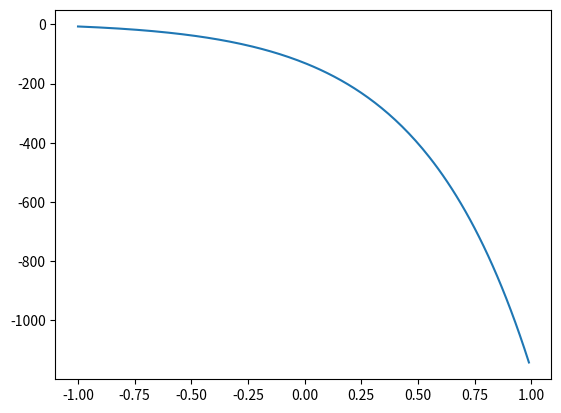

The script that saved this image:
import numpy as np
from scipy.integrate import odeint
import matplotlib.pyplot as plt

t = np.arange(-1, 1, 0.01)

def dif_func(m, t):
    y, x = m

    dx_dt = 3*x - 2*y + np.e**(3*t) / (np.e**t + 1)

    dy_dt = x - (np.e**(3*t)) / (np.e**t + 1)

    return dy_dt, dx_dt

x0 = 5
y0 = -7
m = x0, y0

sol = odeint(dif_func, m, t)

plt.plot(t, sol[:, 1])

plt.savefig('task_2.png')